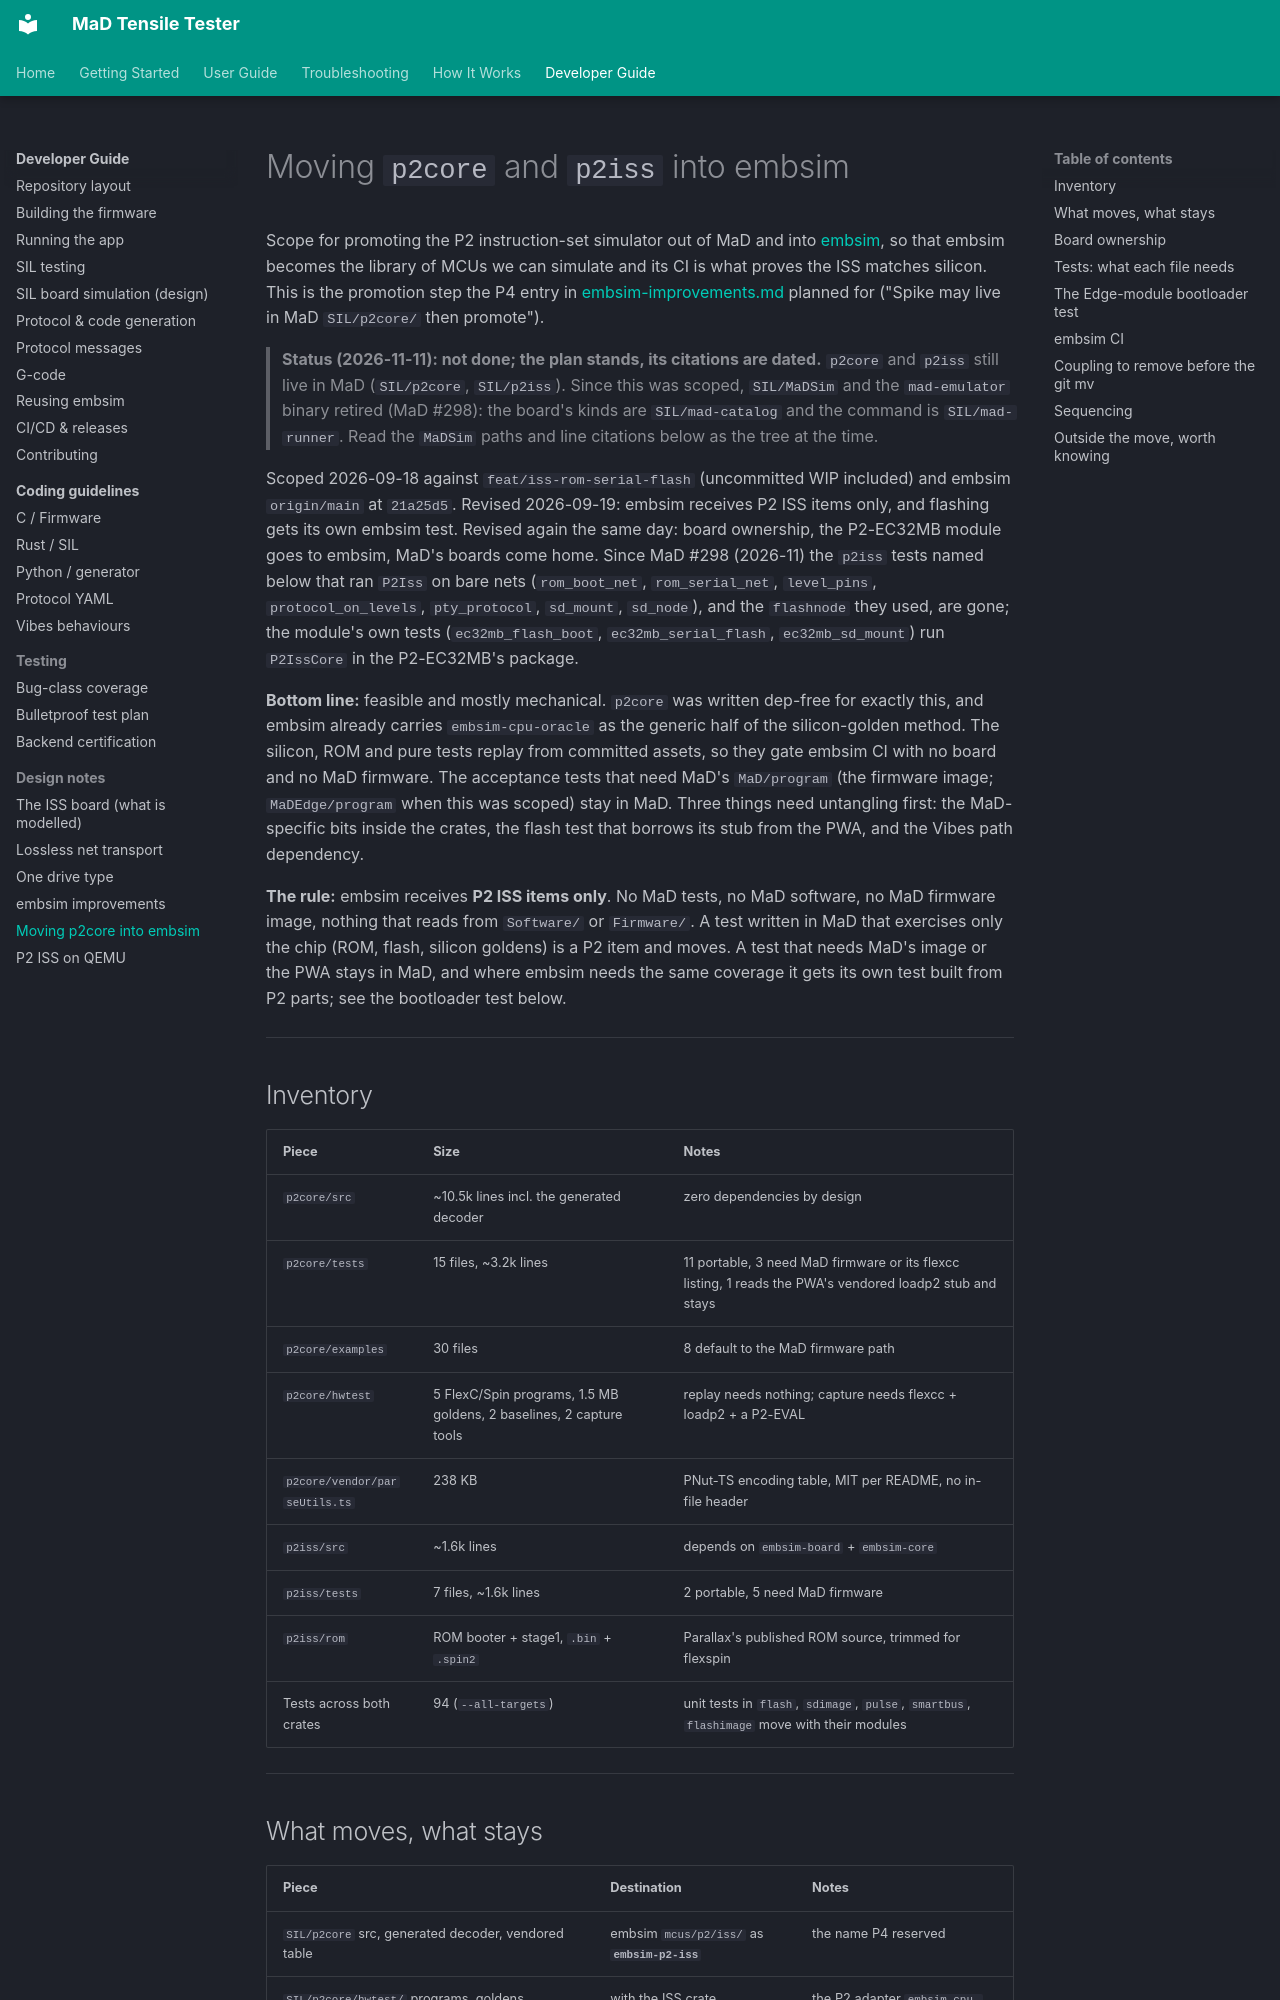

repository: RileyMcCarthy/MaD · page: dev/p2core-to-embsim/index.html · generator: mkdocs

# Moving `p2core` and `p2iss` into embsim

Scope for promoting the P2 instruction-set simulator out of MaD and into
[embsim](https://github.com/RileyMcCarthy/embsim), so that embsim becomes the
library of MCUs we can simulate and its CI is what proves the ISS matches
silicon. This is the promotion step the P4 entry in
[embsim-improvements.md](embsim-improvements.md) planned for
("Spike may live in MaD `SIL/p2core/` then promote").

> **Status (2026-11-11): not done; the plan stands, its citations are dated.**
> `p2core` and `p2iss` still live in MaD (`SIL/p2core`, `SIL/p2iss`). Since this
> was scoped, `SIL/MaDSim` and the `mad-emulator` binary retired (MaD #298):
> the board's kinds are `SIL/mad-catalog` and the command is `SIL/mad-runner`.
> Read the `MaDSim` paths and line citations below as the tree at the time.

Scoped 2026-09-18 against `feat/iss-rom-serial-flash` (uncommitted WIP included)
and embsim `origin/main` at `21a25d5`. Revised 2026-09-19: embsim receives P2
ISS items only, and flashing gets its own embsim test. Revised again the same
day: board ownership, the P2-EC32MB module goes to embsim, MaD's boards come
home. Since MaD #298 (2026-11) the `p2iss` tests named below that ran
`P2Iss` on bare nets (`rom_boot_net`, `rom_serial_net`, `level_pins`,
`protocol_on_levels`, `pty_protocol`, `sd_mount`, `sd_node`), and the
`flashnode` they used, are gone; the module's own tests
(`ec32mb_flash_boot`, `ec32mb_serial_flash`, `ec32mb_sd_mount`) run
`P2IssCore` in the P2-EC32MB's package.

**Bottom line:** feasible and mostly mechanical. `p2core` was written dep-free
for exactly this, and embsim already carries `embsim-cpu-oracle` as the generic
half of the silicon-golden method. The silicon, ROM and pure tests replay from
committed assets, so they gate embsim CI with no board and no MaD firmware.
The acceptance tests that need MaD's `MaD/program` (the firmware image;
`MaDEdge/program` when this was scoped) stay in MaD.
Three things need untangling first: the MaD-specific bits inside the crates,
the flash test that borrows its stub from the PWA, and the Vibes path
dependency.

**The rule:** embsim receives **P2 ISS items only**. No MaD tests, no MaD
software, no MaD firmware image, nothing that reads from `Software/` or
`Firmware/`. A test written in MaD that exercises only the chip (ROM, flash,
silicon goldens) is a P2 item and moves. A test that needs MaD's image or the
PWA stays in MaD, and where embsim needs the same coverage it gets its own test
built from P2 parts; see the bootloader test below.

---

## Inventory

| Piece | Size | Notes |
|---|---|---|
| `p2core/src` | ~10.5k lines incl. the generated decoder | zero dependencies by design |
| `p2core/tests` | 15 files, ~3.2k lines | 11 portable, 3 need MaD firmware or its flexcc listing, 1 reads the PWA's vendored loadp2 stub and stays |
| `p2core/examples` | 30 files | 8 default to the MaD firmware path |
| `p2core/hwtest` | 5 FlexC/Spin programs, 1.5 MB goldens, 2 baselines, 2 capture tools | replay needs nothing; capture needs flexcc + loadp2 + a P2-EVAL |
| `p2core/vendor/parseUtils.ts` | 238 KB | PNut-TS encoding table, MIT per README, no in-file header |
| `p2iss/src` | ~1.6k lines | depends on `embsim-board` + `embsim-core` |
| `p2iss/tests` | 7 files, ~1.6k lines | 2 portable, 5 need MaD firmware |
| `p2iss/rom` | ROM booter + stage1, `.bin` + `.spin2` | Parallax's published ROM source, trimmed for flexspin |
| Tests across both crates | 94 (`--all-targets`) | unit tests in `flash`, `sdimage`, `pulse`, `smartbus`, `flashimage` move with their modules |

---
